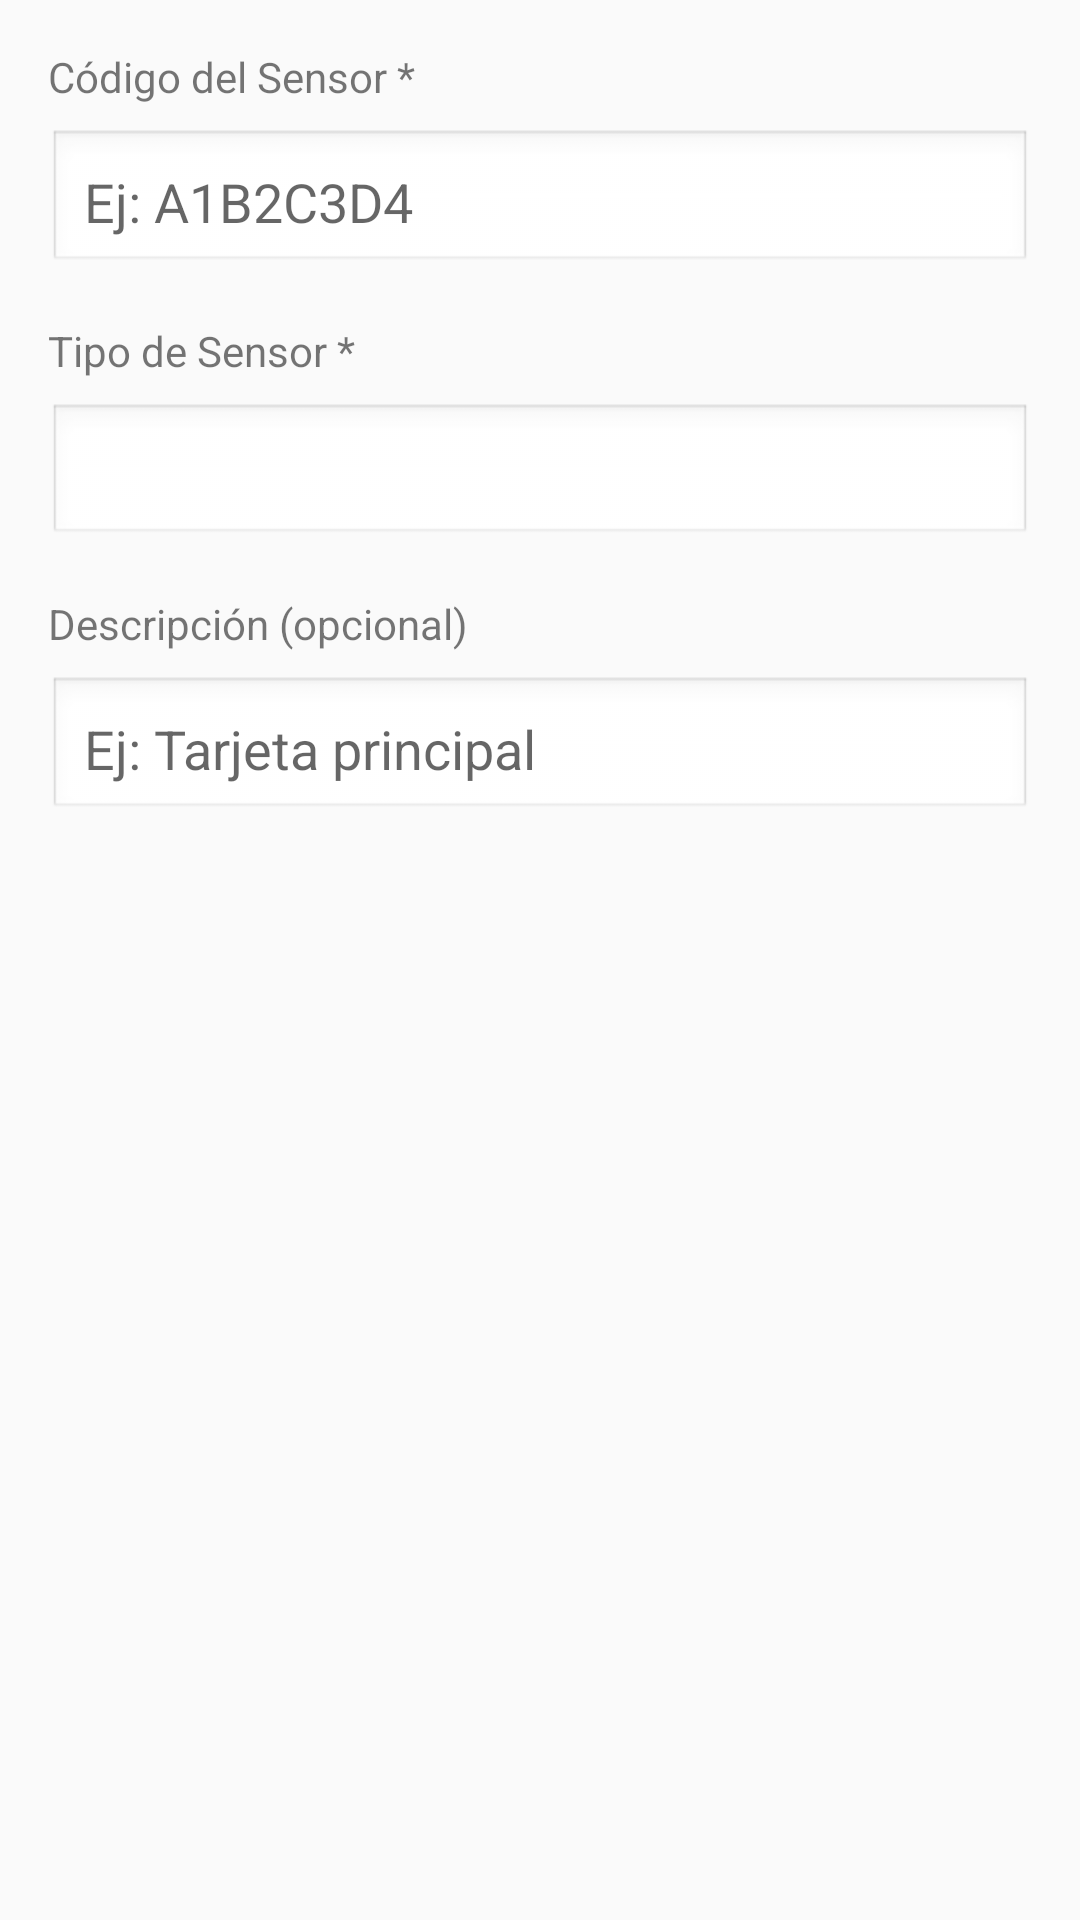

The Android layout XML behind this screen, and the referenced resources:
<!-- AndroidManifest.xml: application theme Theme.SmartAccessControl -->
<!-- res/layout/dialog_agregar_sensor.xml -->
<?xml version="1.0" encoding="utf-8"?>
<LinearLayout xmlns:android="http://schemas.android.com/apk/res/android"
    android:layout_width="match_parent"
    android:layout_height="wrap_content"
    android:orientation="vertical"
    android:padding="16dp">

    <TextView
        android:layout_width="wrap_content"
        android:layout_height="wrap_content"
        android:text="Código del Sensor *"
        android:textSize="14sp"
        android:layout_marginBottom="8dp" />

    <EditText
        android:id="@+id/etCodigoSensor"
        android:layout_width="match_parent"
        android:layout_height="wrap_content"
        android:hint="Ej: A1B2C3D4"
        android:inputType="textCapCharacters"
        android:background="@android:drawable/edit_text"
        android:padding="12dp"
        android:layout_marginBottom="16dp" />

    <TextView
        android:layout_width="wrap_content"
        android:layout_height="wrap_content"
        android:text="Tipo de Sensor *"
        android:textSize="14sp"
        android:layout_marginBottom="8dp" />

    <Spinner
        android:id="@+id/spinnerTipoSensor"
        android:layout_width="match_parent"
        android:layout_height="wrap_content"
        android:background="@android:drawable/edit_text"
        android:padding="12dp"
        android:layout_marginBottom="16dp" />

    <TextView
        android:layout_width="wrap_content"
        android:layout_height="wrap_content"
        android:text="Descripción (opcional)"
        android:textSize="14sp"
        android:layout_marginBottom="8dp" />

    <EditText
        android:id="@+id/etDescripcion"
        android:layout_width="match_parent"
        android:layout_height="wrap_content"
        android:hint="Ej: Tarjeta principal"
        android:background="@android:drawable/edit_text"
        android:padding="12dp" />
</LinearLayout>
<!-- resources referenced by this layout -->
<resources>
  <style name="Theme.SmartAccessControl" parent="Theme.AppCompat.Light.DarkActionBar">
          
          <item name="colorPrimary">@color/purple_500</item>
          <item name="colorPrimaryDark">@color/purple_700</item>
          <item name="colorAccent">@color/teal_200</item>
  
          
          <item name="windowActionBar">true</item>
          <item name="windowNoTitle">false</item>
      </style>
  <!-- not gathered from this repository: default colours our renderer supplied (Android Studio template values) -->
  <color name="purple_500">#FF6200EE</color>
  <color name="purple_700">#FF3700B3</color>
  <color name="teal_200">#FF03DAC5</color>
</resources>
